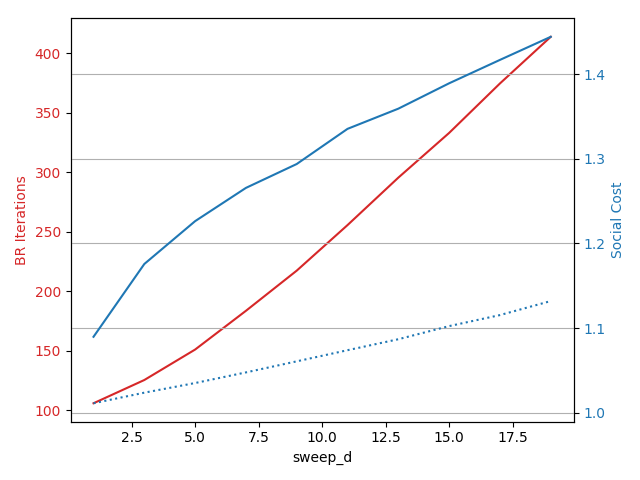

The file beside this chart, header and first rows:
1, 105.912, 5.164518951461017, 1.0896870512239405, 0.06454291027542935, 1.011153041720362, 0.0112271629026728
3, 125.5, 11.14, 1.176, 0.07396, 1.024, 0.01671
5, 151.1, 18.63, 1.226, 0.08149, 1.035, 0.02084
7, 183.6, 24.88, 1.266, 0.09012, 1.048, 0.02359
9, 217.4, 30.34, 1.294, 0.09605, 1.061, 0.02773
11, 255.7, 35.73, 1.335, 0.1032, 1.074, 0.03122
13, 295.6, 42.63, 1.359, 0.1105, 1.087, 0.03225
15, 333.2, 49.2, 1.389, 0.1118, 1.102, 0.03742
17, 374.8, 54.71, 1.417, 0.1251, 1.115, 0.03961
19, 414, 58.44, 1.444, 0.1275, 1.132, 0.04246
